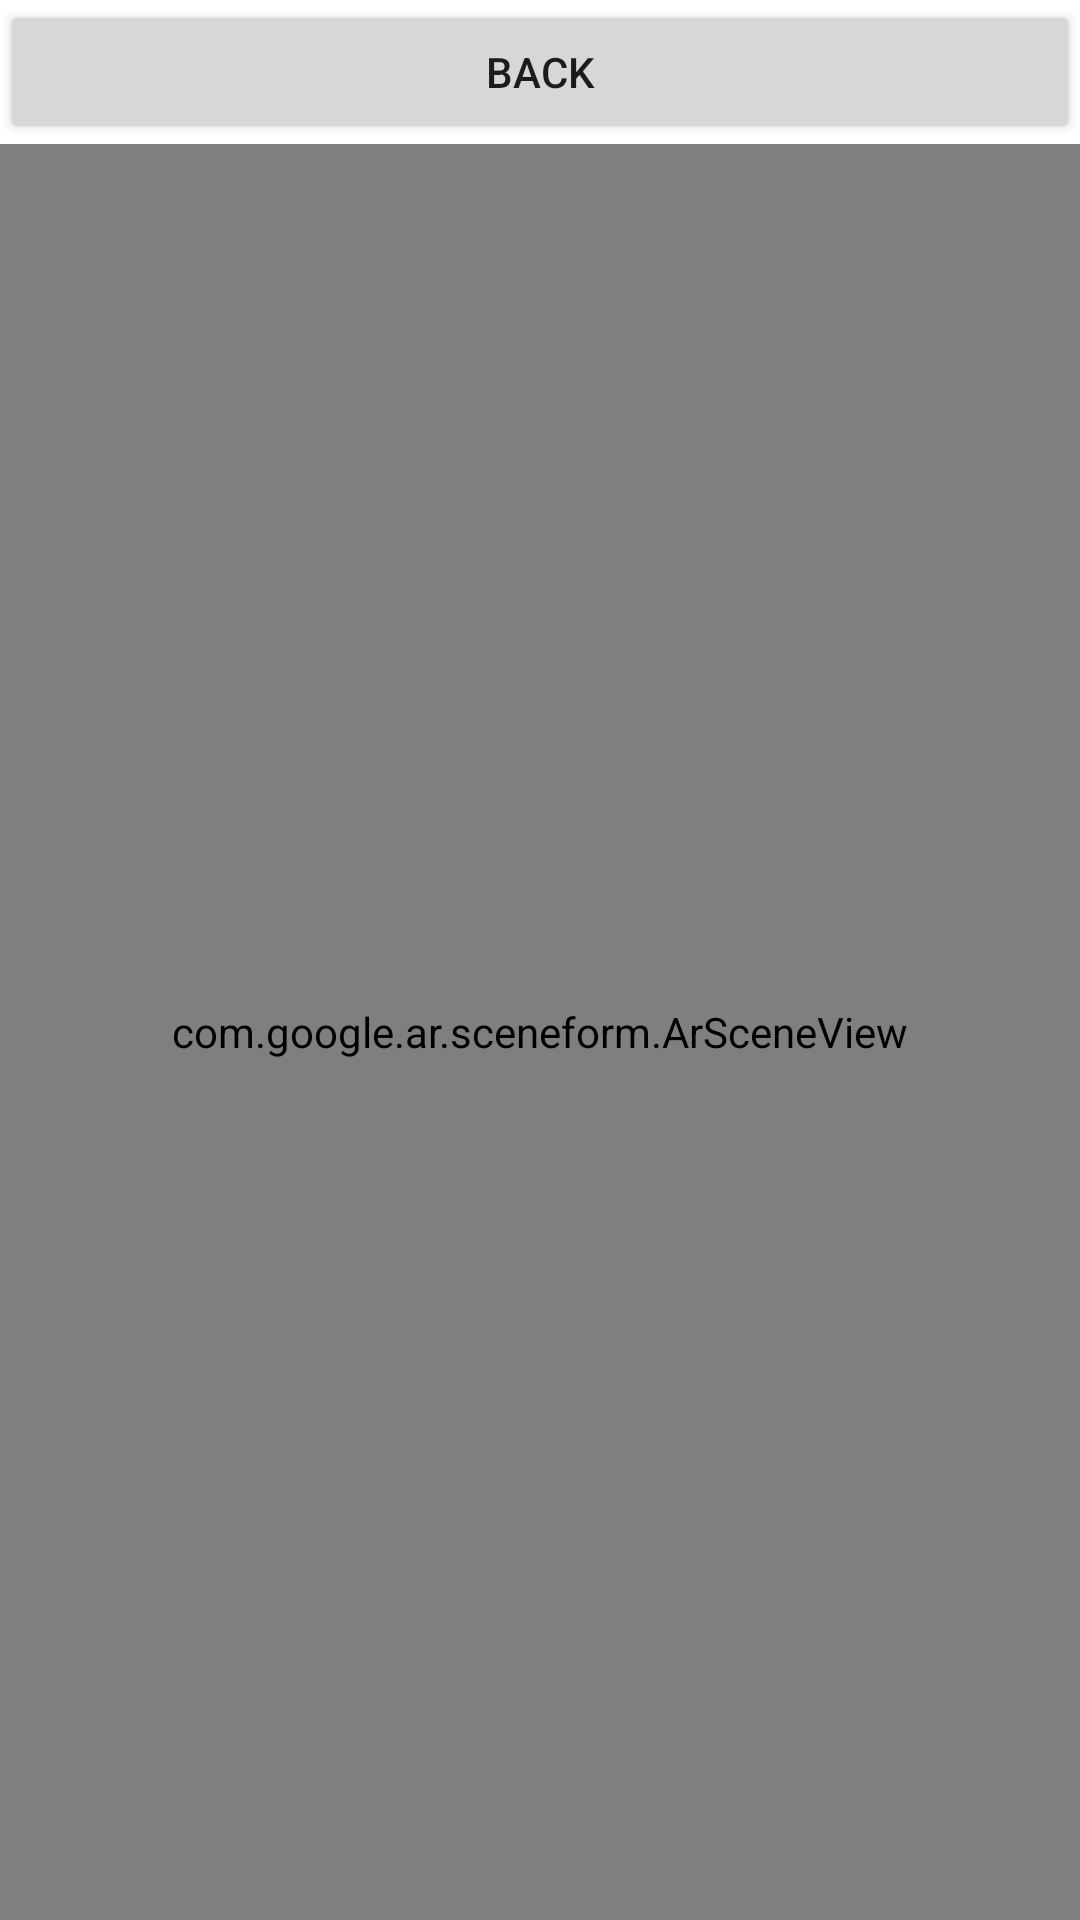

The Android layout XML behind this screen, and the referenced resources:
<!-- AndroidManifest.xml: application theme Theme.ArHiking -->
<!-- res/layout/ar_activity.xml -->
<?xml version="1.0" encoding="utf-8"?>
<androidx.appcompat.widget.LinearLayoutCompat xmlns:android="http://schemas.android.com/apk/res/android"
    xmlns:app="http://schemas.android.com/apk/res-auto"
    android:id="@+id/container"
    android:layout_width="match_parent"
    android:layout_height="match_parent"
    android:orientation="vertical"
    >

    <Button
        android:layout_width="match_parent"
        android:layout_height="wrap_content"
        android:id="@+id/btnBackToMap"
        android:text="@string/backToMap"/>

    <com.google.ar.sceneform.ArSceneView
        android:layout_width="match_parent"
        android:layout_height="match_parent"
        android:id="@+id/ar_scene_view"
        android:layout_gravity="top" />



</androidx.appcompat.widget.LinearLayoutCompat>
<!-- resources referenced by this layout -->
<resources>
  <string name="backToMap">Back</string>
  <style name="Theme.ArHiking" parent="Theme.MaterialComponents.DayNight.DarkActionBar">
          
          <item name="colorPrimary">@color/app_theme_color</item>
          <item name="colorPrimaryVariant">@color/purple_700</item>
          <item name="colorOnPrimary">@color/white</item>
          
  
          <item name="colorSecondary">@color/app_theme_color</item>
          <item name="colorSecondaryVariant">@color/teal_700</item>
          <item name="colorOnSecondary">@color/black</item>
          
          <item name="android:statusBarColor" tools:targetApi="l">@color/app_theme_color</item>
          
      </style>
  <color name="app_theme_color">#54AA8B</color>
  <color name="purple_700">#FF3700B3</color>
  <color name="white">#FFFFFFFF</color>
  <color name="teal_700">#FF018786</color>
  <color name="black">#FF000000</color>
</resources>
